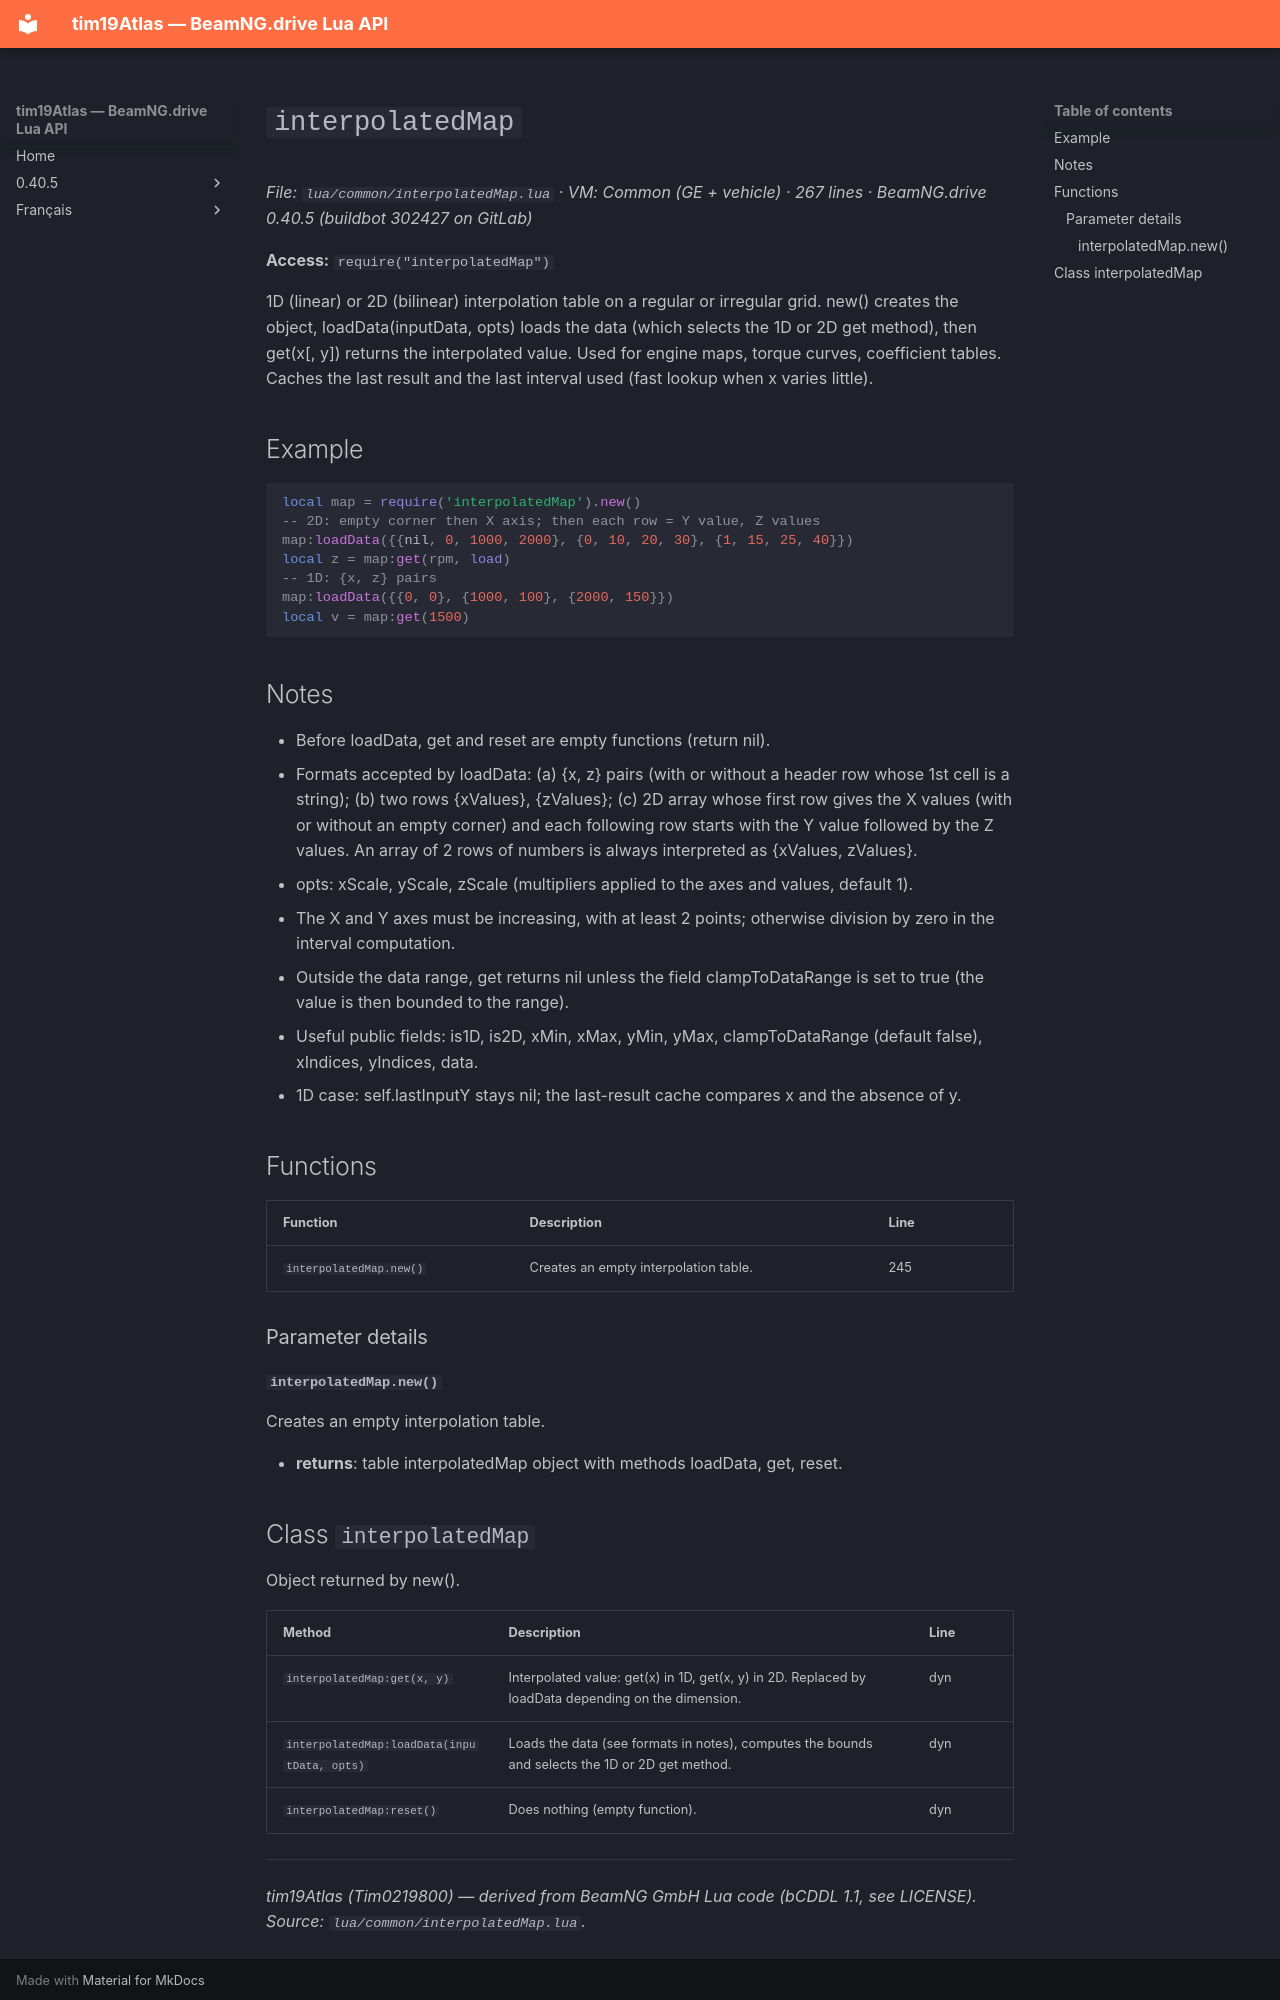

repository: Tim0219800/beamng-lua-atlas · page: 0.40.5/common/interpolatedMap.html · generator: mkdocs

# `interpolatedMap`

*File: `lua/common/interpolatedMap.lua` · VM: Common (GE + vehicle) · 267 lines · BeamNG.drive 0.40.5 (buildbot 302427 on GitLab)*

**Access:** `require("interpolatedMap")`

1D (linear) or 2D (bilinear) interpolation table on a regular or irregular grid. new() creates the object, loadData(inputData, opts) loads the data (which selects the 1D or 2D get method), then get(x[, y]) returns the interpolated value. Used for engine maps, torque curves, coefficient tables. Caches the last result and the last interval used (fast lookup when x varies little).

## Example

```lua
local map = require('interpolatedMap').new()
-- 2D: empty corner then X axis; then each row = Y value, Z values
map:loadData({{nil, 0, 1000, 2000}, {0, 10, 20, 30}, {1, 15, 25, 40}})
local z = map:get(rpm, load)
-- 1D: {x, z} pairs
map:loadData({{0, 0}, {1000, 100}, {2000, 150}})
local v = map:get(1500)
```

## Notes

- Before loadData, get and reset are empty functions (return nil).
- Formats accepted by loadData: (a) {x, z} pairs (with or without a header row whose 1st cell is a string); (b) two rows {xValues}, {zValues}; (c) 2D array whose first row gives the X values (with or without an empty corner) and each following row starts with the Y value followed by the Z values. An array of 2 rows of numbers is always interpreted as {xValues, zValues}.
- opts: xScale, yScale, zScale (multipliers applied to the axes and values, default 1).
- The X and Y axes must be increasing, with at least 2 points; otherwise division by zero in the interval computation.
- Outside the data range, get returns nil unless the field clampToDataRange is set to true (the value is then bounded to the range).
- Useful public fields: is1D, is2D, xMin, xMax, yMin, yMax, clampToDataRange (default false), xIndices, yIndices, data.
- 1D case: self.lastInputY stays nil; the last-result cache compares x and the absence of y.

## Functions

| Function | Description | Line |
|---|---|---|
| `interpolatedMap.new()` | Creates an empty interpolation table. | 245 |

### Parameter details

#### `interpolatedMap.new()`

Creates an empty interpolation table.

- **returns**: table interpolatedMap object with methods loadData, get, reset.
